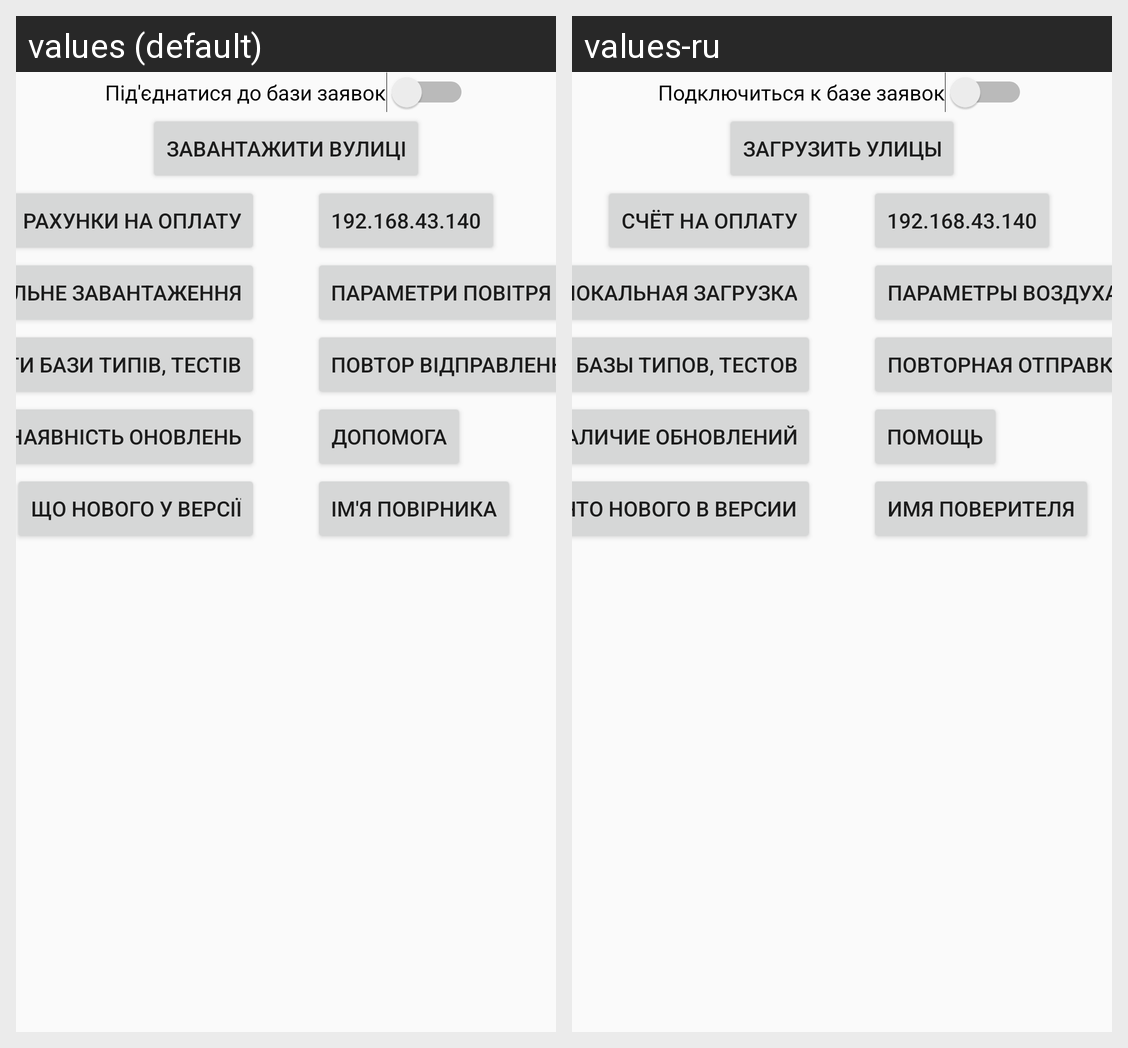

This grid shows one Android layout under two languages. Give, for every string resource on the screen, its name, the default text and each shown locale's text.
Android screen res/layout/activity_settings.xml rendered under 2 locales, left to right: values (default), values-ru. Device: Nexus 5 (rendered at 1080×1920; each locale shown at half size, 540×960, under a caption strip naming it); theme AppTheme.
Strings drawn on this screen, with the default value and each locale's value (text and hints the layout hard-codes, and strings that could not be matched under every locale, appear in the picture but are not listed):

settings_switch_dispatcher
  values: Під'єднатися до бази заявок
  values-ru: Подключиться к базе заявок

settings_button_load_address
  values: Завантажити вулиці
  values-ru: Загрузить улицы

settings_payment_account
  values: Рахунки на оплату
  values-ru: Счёт на оплату

settings_button_load_data_local
  values: Локальне завантаження
  values-ru: Локальная загрузка

settings_button_load_data_server
  values: Завантажити бази типів, тестів
  values-ru: Загрузить базы типов, тестов

settings_button_check_apk_update
  values: Перевірити наявність оновлень
  values-ru: Проверить наличие обновлений

settings_button_version_info
  values: Що нового у версії
  values-ru: Что нового в версии

settings_button_metrologist_name
  values: Ім'я повірника
  values-ru: Имя поверителя

settings_button_default_ip
  values: 192.168.43.140
  values-ru: 192.168.43.140

settings_button_set_environment
  values: Параметри повітря
  values-ru: Параметры воздуха

settings_button_re_send_protocol
  values: Повтор відправлення протоколу
  values-ru: Повторная отправка протокола

settings_button_support
  values: Допомога
  values-ru: Помощь
